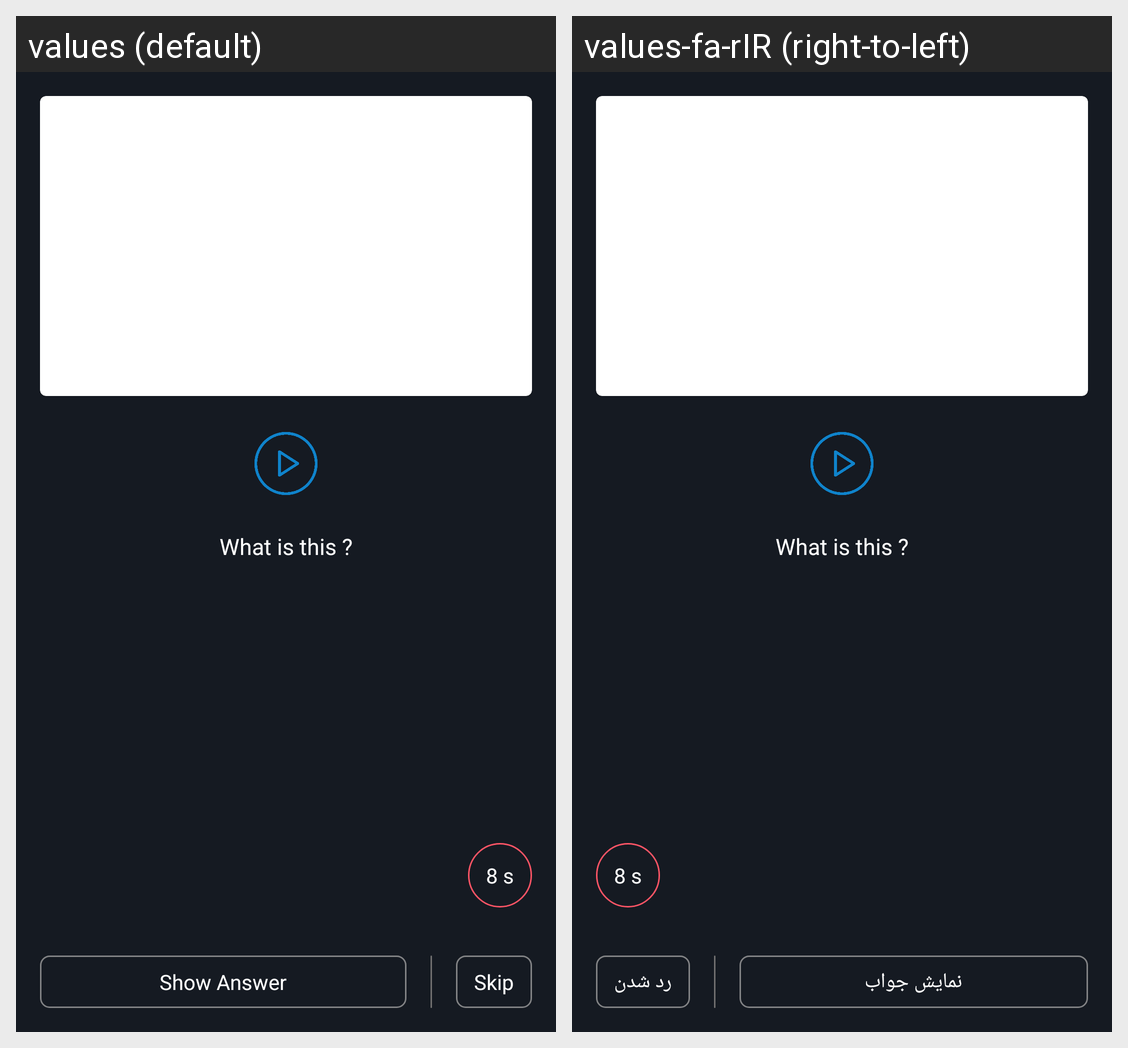

For this localized Android screen grid, give each drawn string resource with its value in every locale shown.
Android screen res/layout/fragment_review_question_page.xml rendered under 2 locales, left to right: values (default), values-fa-rIR (right-to-left). Device: Nexus 5 (rendered at 1080×1920; each locale shown at half size, 540×960, under a caption strip naming it); theme Theme.SkinnerBox.
Strings drawn on this screen, with the default value and each locale's value (text and hints the layout hard-codes, and strings that could not be matched under every locale, appear in the picture but are not listed):

Show_Answer
  values: Show Answer
  values-fa-rIR: نمایش جواب

skip
  values: Skip
  values-fa-rIR: رد شدن
